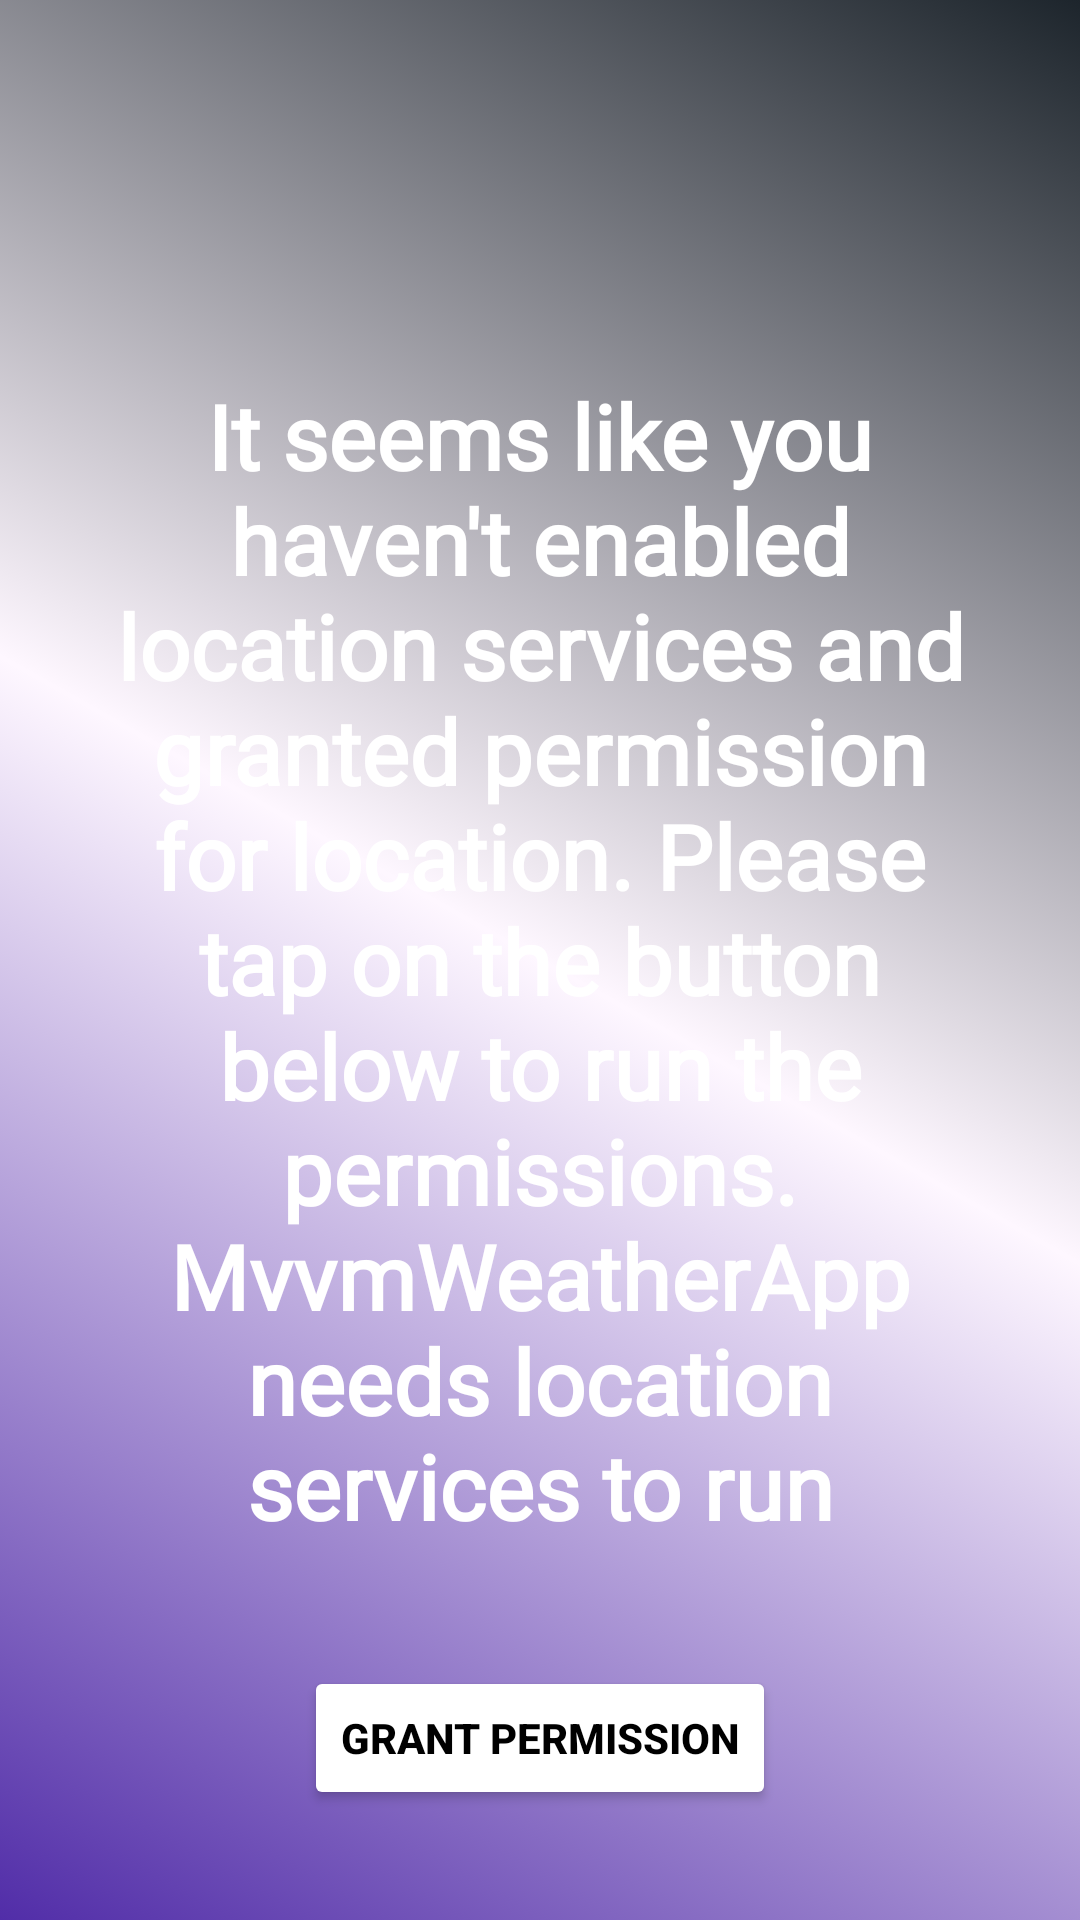

Reconstruct the res/layout file that produces this screen, plus the resources it refers to.
<!-- AndroidManifest.xml: application theme Theme.MvvmWeatherApp -->
<!-- res/layout/fragment_first_time_app_opening.xml -->
<?xml version="1.0" encoding="utf-8"?>
<androidx.constraintlayout.widget.ConstraintLayout xmlns:android="http://schemas.android.com/apk/res/android"
    xmlns:app="http://schemas.android.com/apk/res-auto"
    xmlns:tools="http://schemas.android.com/tools"
    android:layout_width="match_parent"
    android:layout_height="match_parent"
    android:background="@drawable/weathertodaycardviewbg"
    tools:context=".ui.fragments.FirstTimeAppOpening">

    <TextView
        android:id="@+id/textView3"
        android:layout_width="0dp"
        android:layout_height="wrap_content"
        android:layout_marginStart="32dp"
        android:layout_marginEnd="32dp"
        android:fontFamily="@font/raleway_semibold"
        android:text="It seems like you haven't enabled location services and granted permission for location. Please tap on the button below to run the permissions. MvvmWeatherApp needs location services to run"
        android:textAlignment="center"
        android:textColor="@color/white"
        android:textSize="30sp"
        android:textStyle="bold"
        app:layout_constraintBottom_toBottomOf="parent"
        app:layout_constraintEnd_toEndOf="parent"
        app:layout_constraintHorizontal_bias="0.5"
        app:layout_constraintStart_toStartOf="parent"
        app:layout_constraintTop_toTopOf="parent"
        app:layout_constraintVertical_bias="0.5" />

    <Button
        android:id="@+id/buttonGrantPerms"
        android:layout_width="wrap_content"
        android:layout_height="wrap_content"
        android:layout_marginTop="40dp"
        android:backgroundTint="@color/white"
        android:text="Grant Permission"
        android:textAlignment="center"
        android:textColor="@color/black"
        android:textStyle="bold"
        app:icon="@drawable/baseline_location_on_24"
        app:iconPadding="32dp"
        app:iconSize="35dp"
        app:iconTint="@color/black"
        app:layout_constraintEnd_toEndOf="parent"
        app:layout_constraintHorizontal_bias="0.5"
        app:layout_constraintStart_toStartOf="parent"
        app:layout_constraintTop_toBottomOf="@+id/textView3"
        app:rippleColor="@color/darkblue"
        app:strokeColor="@color/black"
        app:strokeWidth="3dp" />
</androidx.constraintlayout.widget.ConstraintLayout>
<!-- resources referenced by this layout -->
<resources>
  <color name="black">#000000</color>
  <color name="darkblue">#00008B</color>
  <color name="white">#FFFFFFFF</color>
  <!-- drawable weathertodaycardviewbg (drawable) -->
  <?xml version="1.0" encoding="utf-8"?>
  <selector xmlns:android="http://schemas.android.com/apk/res/android">
  
      <item>
  
          <shape> android:shape="rectangle">
  
              <gradient android:startColor="#512DA8"
                  android:endColor="#1D252C"
                  android:centerColor="@color/bluish"
                  android:angle="45"/>
  
          </shape>
  
  
  
      </item>
  
  
  </selector>
  <style name="Theme.MvvmWeatherApp" parent="Base.Theme.MvvmWeatherApp" />
  <color name="bluish">#2C3E50</color>
  <style name="Base.Theme.MvvmWeatherApp" parent="Theme.Material3.DayNight.NoActionBar">
  
          
          
      </style>
</resources>
